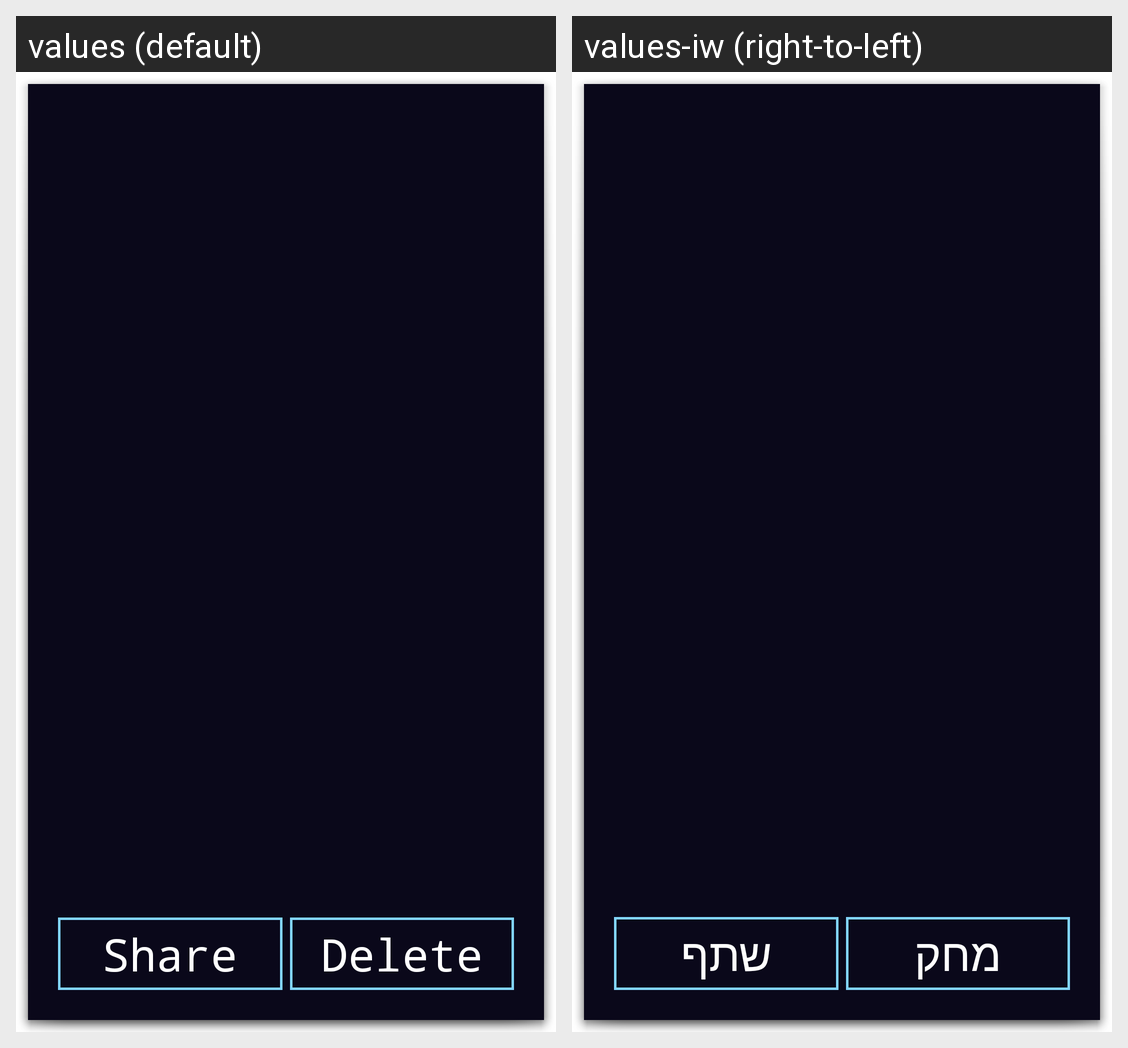

The same Android screen rendered under two of its app's locales, left to right. List the strings drawn on it with the default value and each locale's translation.
Android screen res/layout/display_image.xml rendered under 2 locales, left to right: values (default), values-iw (right-to-left). Device: Nexus 5 (rendered at 1080×1920; each locale shown at half size, 540×960, under a caption strip naming it); theme AppThemeDialog.
Strings drawn on this screen, with the default value and each locale's value (text and hints the layout hard-codes, and strings that could not be matched under every locale, appear in the picture but are not listed):

share_only
  values: Share
  values-iw: שתף

delete
  values: Delete
  values-iw: מחק
